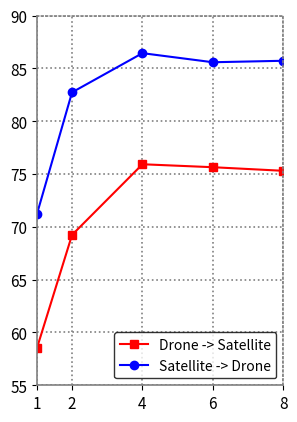

Write the Python code that produced this figure. (Note: this script raises an exception after producing the figure.)
import numpy as np 
import matplotlib.pyplot as plt 
# plot rank1
# 设置坐标轴的起始
plt.xlim(1,8)
plt.ylim(55,90)
# 画图
x = [1, 2, 4, 6, 8]
y1 = [58.49, 69.24, 75.93, 75.65, 75.31]
y2 = [71.18, 82.74, 86.45, 85.59, 85.73]
plt.plot(x,y1,'s-',color='r',label='Drone -> Satellite')
plt.plot(x,y2,'o-',color='b',label='Satellite -> Drone')
# plt.xlabel('Number of parts',weight='bold',fontsize=12)
# plt.ylabel('R@1(%)',weight='bold',fontsize=12)
# legend的位置
plt.legend(loc = 'lower right',edgecolor='black')
# 改变坐标字体的大小
plt.xticks(fontsize=11)
plt.yticks(fontsize=11)
# 设置x坐标轴的坐标
my_x_ticks = np.array([1,2,4,6,8])
plt.xticks(my_x_ticks)
# 显示网格
plt.grid(linestyle=':', linewidth=1.2, color='gray')
# 改变边框的显示形式
ax=plt.gca()
ax.spines['top'].set_linestyle(':')
ax.spines['right'].set_linestyle(':')
# 设置坐标轴线的宽度
ax.spines['top'].set_linewidth(1.2)
ax.spines['right'].set_linewidth(1.2)
ax.spines['left'].set_linewidth(1.2)
ax.spines['bottom'].set_linewidth(1.2)
# 设置坐标轴的颜色
ax.spines['right'].set_color('grey')
ax.spines['top'].set_color('grey')
ax.spines['left'].set_color('grey')
ax.spines['bottom'].set_color('grey')
# 设置长宽比
ratio=1.5
ax.set_aspect(1.0/ax.get_data_ratio()*ratio)
# 保存
plt.savefig('/Users/<user>/Desktop/rank1.pdf')
# 显示
# plt.show()

# #plot mAP
# # 设置坐标轴的起始
# plt.xlim(1,8)
# plt.ylim(55,80)
# # 画图
# x = [1, 2, 4, 6, 8]
# y1 = [63.31, 72.91, 79.14, 78.86, 78.50]
# y2 = [58.74, 68.55, 74.79, 74.83, 74.35]
# plt.plot(x,y1,'s-',color='r',label='Drone -> Satellite')
# plt.plot(x,y2,'o-',color='b',label='Satellite -> Drone')
# # plt.xlabel('Number of parts n',weight='bold',fontsize=12)
# # plt.ylabel('AP(%)',weight='bold',fontsize=12)
# # legend的位置
# plt.legend(loc = 'lower right',edgecolor='black')
# # 改变坐标字体的大小
# plt.xticks(fontsize=11)
# plt.yticks(fontsize=11)
# # 设置x坐标轴的坐标
# my_x_ticks = np.array([1,2,4,6,8])
# plt.xticks(my_x_ticks)
# # 显示网格
# plt.grid(linestyle=':', linewidth=1.2, color='gray')
# # 改变边框的显示形式
# ax=plt.gca()
# ax.spines['top'].set_linestyle(':')
# ax.spines['right'].set_linestyle(':')
# # 设置坐标轴线的宽度
# ax.spines['top'].set_linewidth(1.2)
# ax.spines['right'].set_linewidth(1.2)
# ax.spines['left'].set_linewidth(1.2)
# ax.spines['bottom'].set_linewidth(1.2)
# # 设置坐标轴的颜色
# ax.spines['right'].set_color('grey')
# ax.spines['top'].set_color('grey')
# ax.spines['left'].set_color('grey')
# ax.spines['bottom'].set_color('grey')
# # 设置长宽比
# ratio=1.5
# ax.set_aspect(1.0/ax.get_data_ratio()*ratio)
# # 保存
# plt.savefig('/Users/<user>/Desktop/AP.pdf')
# 显示
# plt.show()